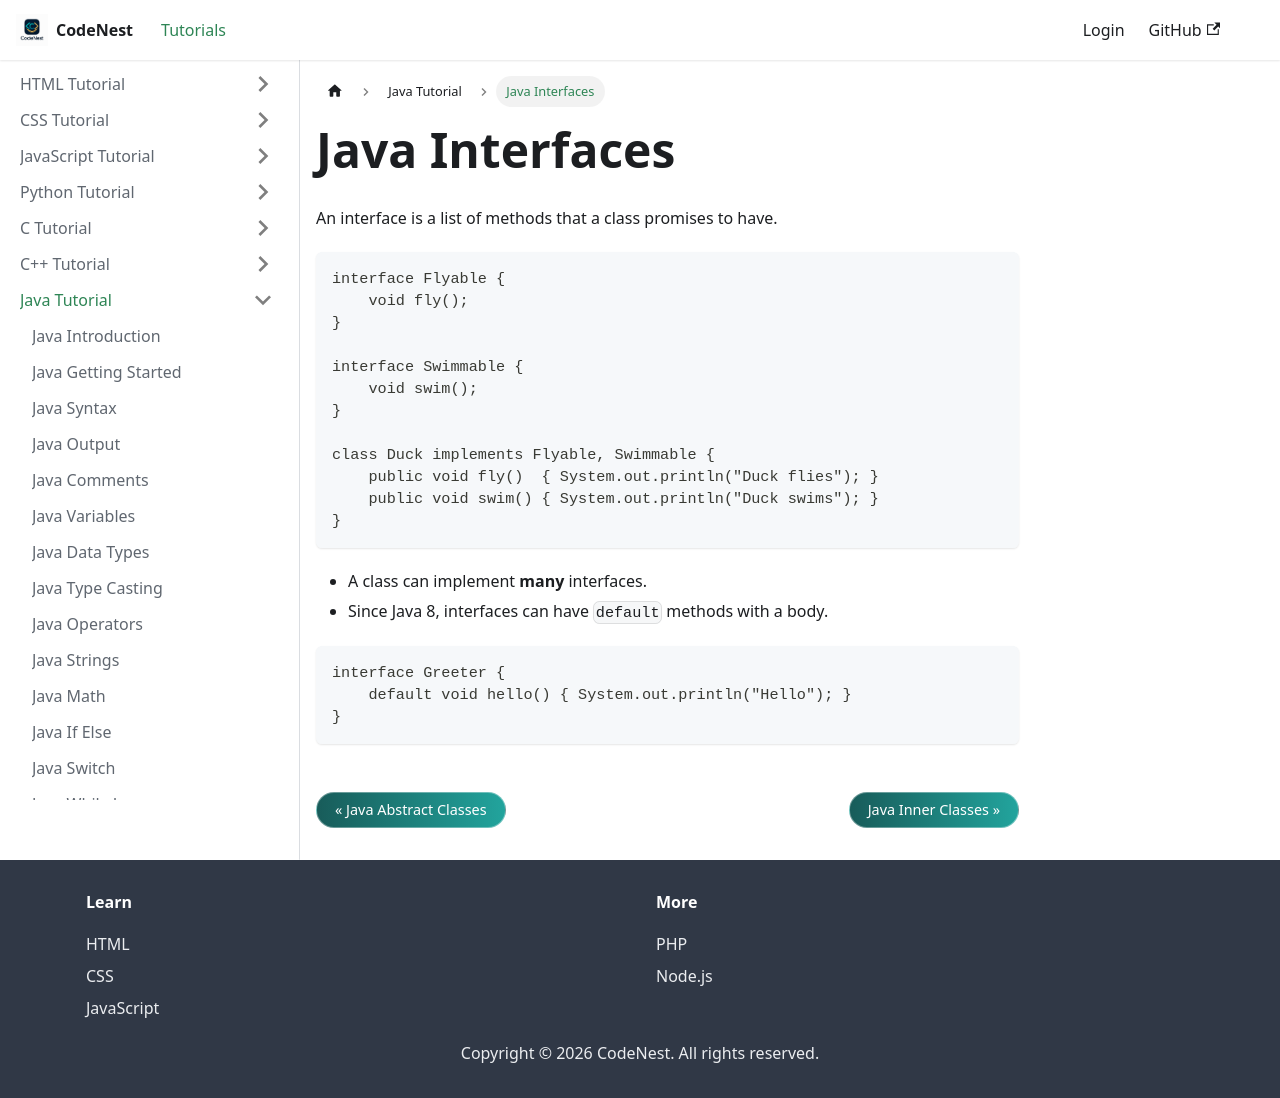

repository: adnankhan112/codenest · page: docs/java/interfaces.html · generator: docusaurus

---
title: Java Interfaces
sidebar_position: 30
---

# Java Interfaces

An interface is a list of methods that a class promises to have.

```java
interface Flyable {
    void fly();
}

interface Swimmable {
    void swim();
}

class Duck implements Flyable, Swimmable {
    public void fly()  { System.out.println("Duck flies"); }
    public void swim() { System.out.println("Duck swims"); }
}
```

- A class can implement **many** interfaces.
- Since Java 8, interfaces can have `default` methods with a body.

```java
interface Greeter {
    default void hello() { System.out.println("Hello"); }
}
```
